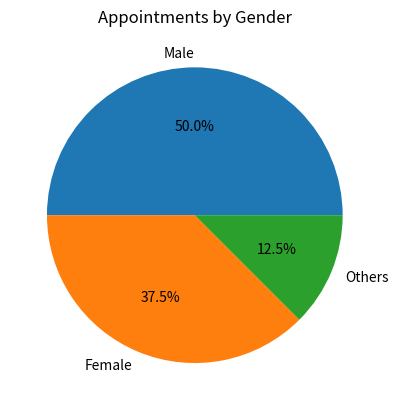

Reproduce this figure in Python.
import matplotlib.pyplot as plt
gender_counts = {
    "Male": 20,
    "Female": 15,
    "Others": 5
}

plt.pie(gender_counts.values(), labels=gender_counts.keys(), autopct='%1.1f%%')

plt.title("Appointments by Gender")

plt.show()